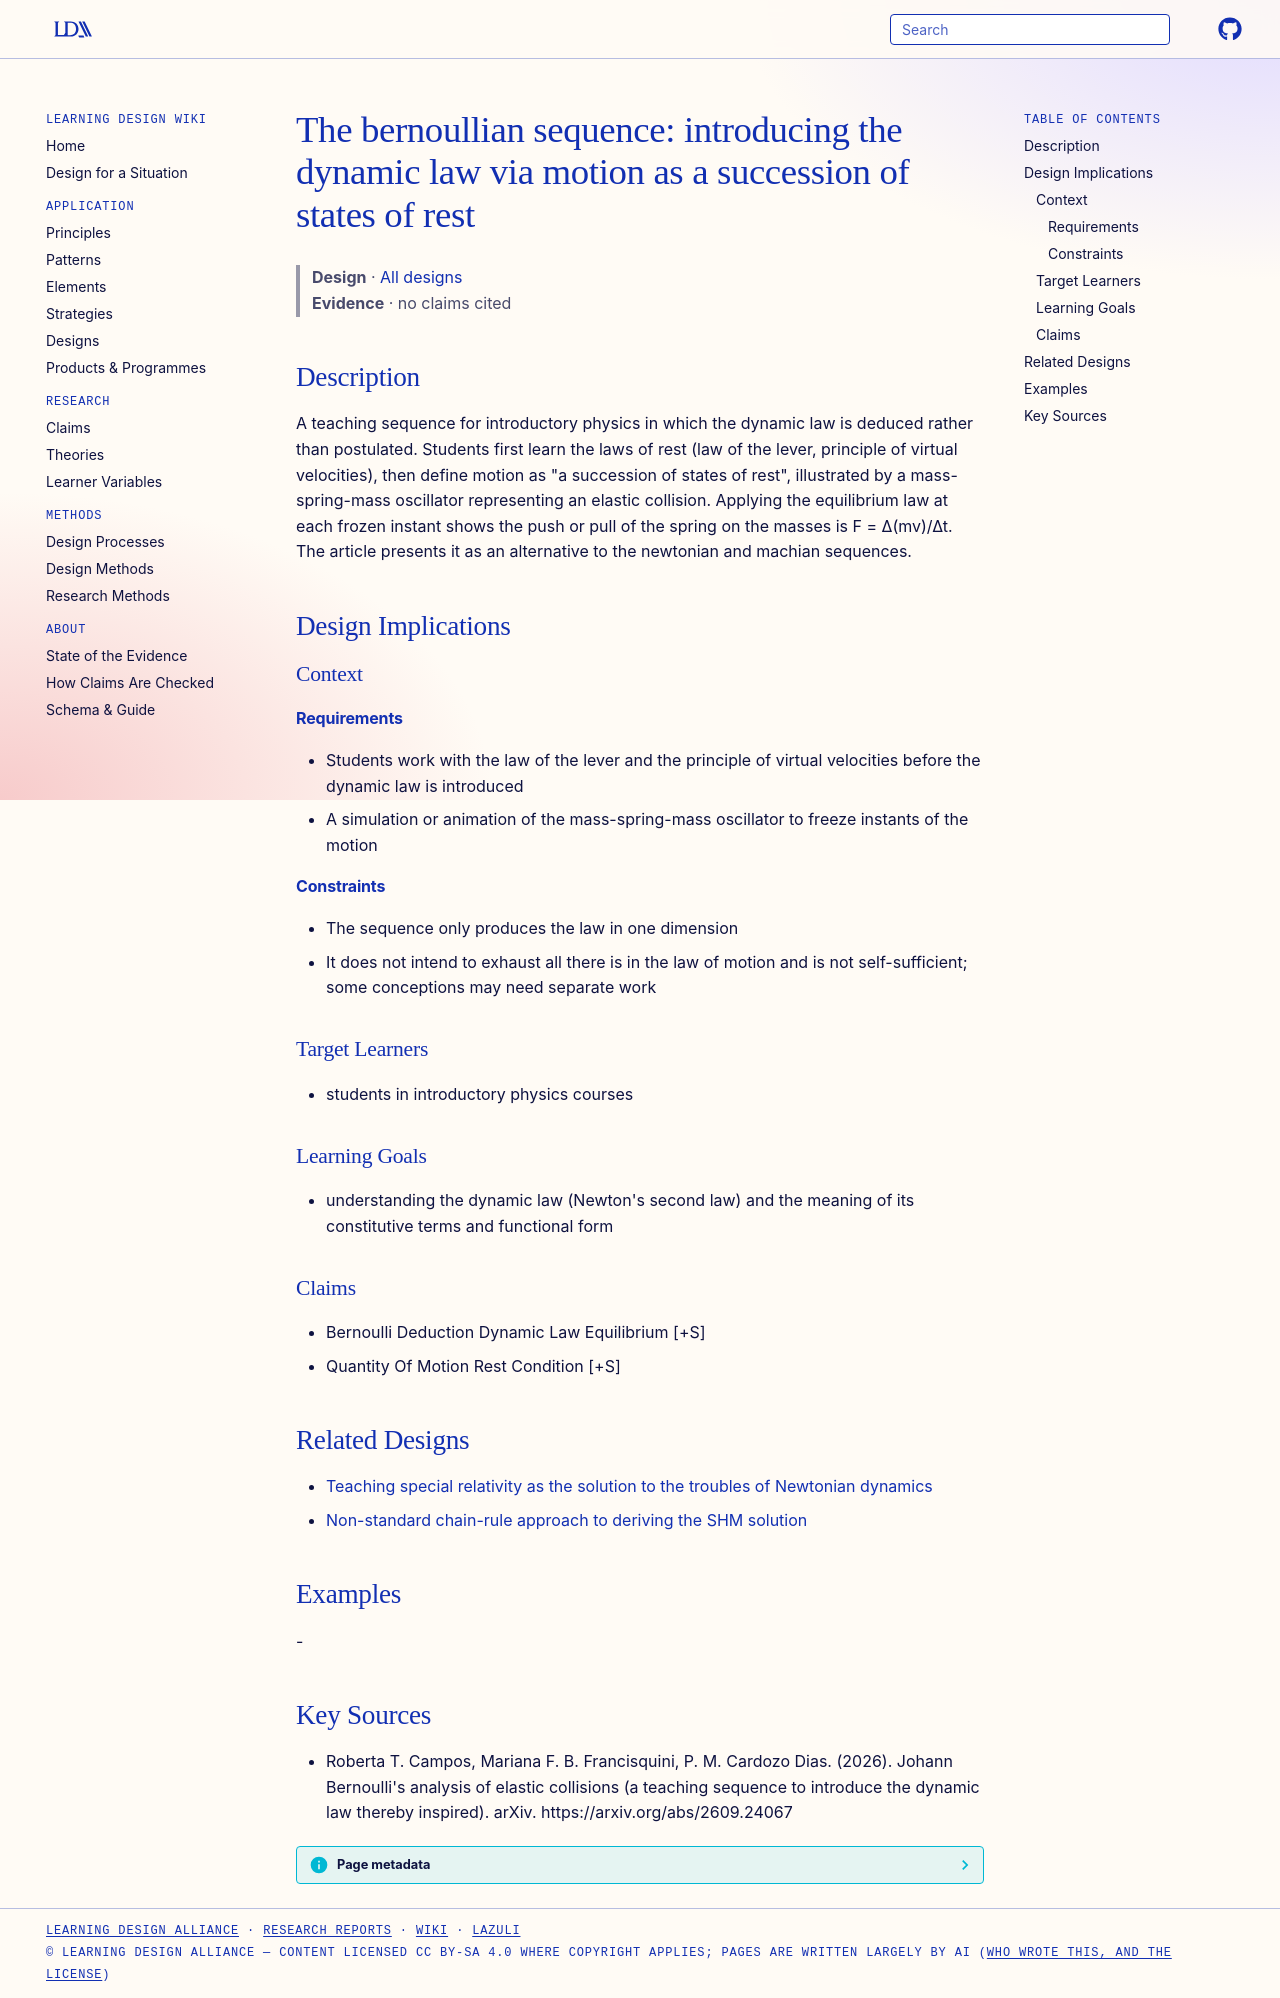

repository: Learning-Design-Alliance/learning-wiki · page: designs/bernoullian-sequence-dynamic-law/index.html · generator: mkdocs

---
type: design
id: bernoullian-sequence-dynamic-law
title: "The bernoullian sequence: introducing the dynamic law via motion as a succession of states of rest"
description: A teaching sequence for introductory physics in which the dynamic law is deduced rather than postulated.
status: review
generated:
  by: "process:settle-candidates"
  at: 2026-11-21
sources:
  - id: roberta-t-campos-2026
    resource: "https://arxiv.org/abs/2609.24067"
    title: "Roberta T. Campos, Mariana F. B. Francisquini, P. M. Cardozo Dias. (2026). Johann Bernoulli's analysis of elastic collisions (a teaching sequence to introduce the dynamic law thereby inspired). arXiv. https://arxiv.org/abs/2609.24067"
    author: Roberta T. Campos, Mariana F. B. Francisquini, P. M. Cardozo Dias
---

# The bernoullian sequence: introducing the dynamic law via motion as a succession of states of rest

> **Design** · [All designs](index.md)
> **Evidence** · no claims cited

## Description
A teaching sequence for introductory physics in which the dynamic law is deduced rather than postulated. Students first learn the laws of rest (law of the lever, principle of virtual velocities), then define motion as "a succession of states of rest", illustrated by a mass-spring-mass oscillator representing an elastic collision. Applying the equilibrium law at each frozen instant shows the push or pull of the spring on the masses is F = ∆(mv)/∆t. The article presents it as an alternative to the newtonian and machian sequences.

## Design Implications

### Context
#### Requirements
- Students work with the law of the lever and the principle of virtual velocities before the dynamic law is introduced
- A simulation or animation of the mass-spring-mass oscillator to freeze instants of the motion
#### Constraints
- The sequence only produces the law in one dimension
- It does not intend to exhaust all there is in the law of motion and is not self-sufficient; some conceptions may need separate work

### Target Learners
- students in introductory physics courses

### Learning Goals
- understanding the dynamic law (Newton's second law) and the meaning of its constitutive terms and functional form

### Claims
- Bernoulli Deduction Dynamic Law Equilibrium [+S]
- Quantity Of Motion Rest Condition [+S]

## Related Designs

- [Teaching special relativity as the solution to the troubles of Newtonian dynamics](sr-as-solution-to-newtonian-dynamics-troubles.md)
- [Non-standard chain-rule approach to deriving the SHM solution](chain-rule-shm-derivation-approach.md)

## Examples
-

## Key Sources
- Roberta T. Campos, Mariana F. B. Francisquini, P. M. Cardozo Dias. (2026). Johann Bernoulli's analysis of elastic collisions (a teaching sequence to introduce the dynamic law thereby inspired). arXiv. https://arxiv.org/abs/2609.24067
